11-way image classification set "segmented-dataset" from GitHub (Funky-UWI/FoliageFixerModel); label vocabulary: bacterial spot, early blight, late blight, leaf mold, septoria leaf spot, spider mites two-spotted spider mite, target spot, tomato yellow leaf curl virus, tomato mosaic virus, healthy, powdery mildew.

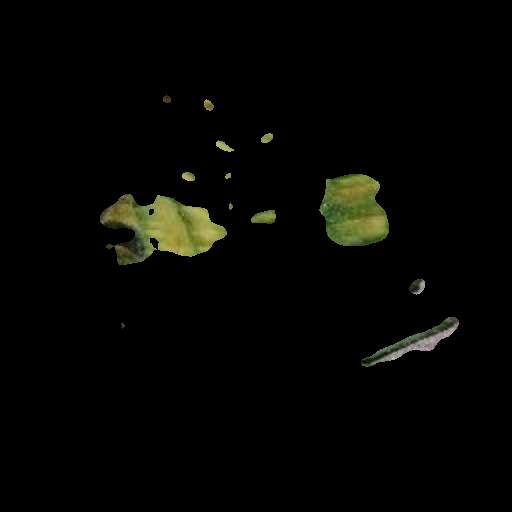
Label: leaf mold

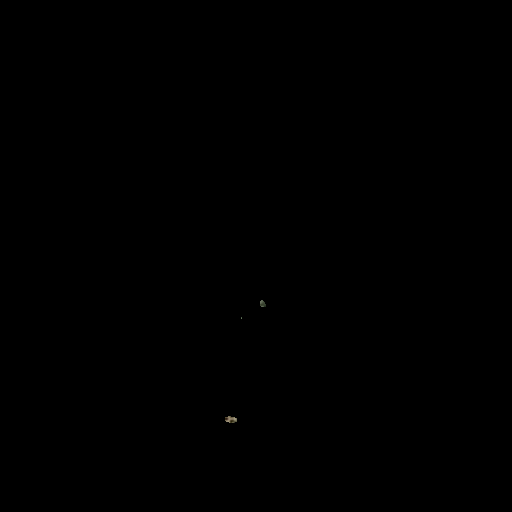
Label: target spot

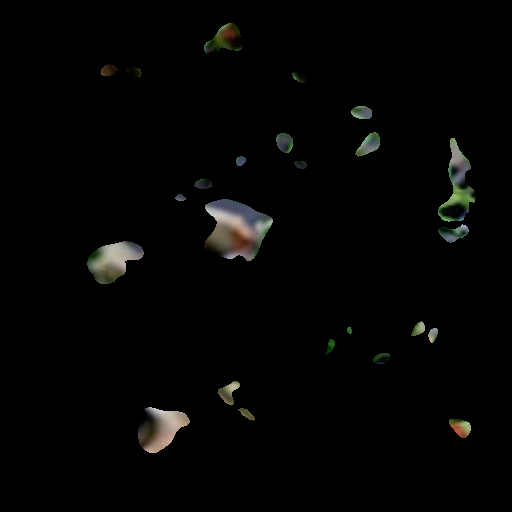
Label: healthy

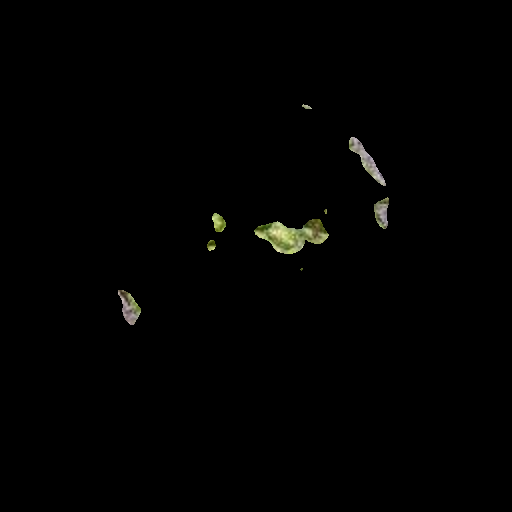
Label: spider mites two-spotted spider mite

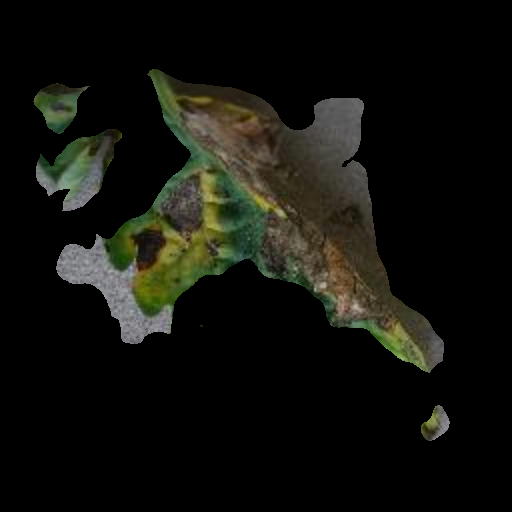
Label: early blight

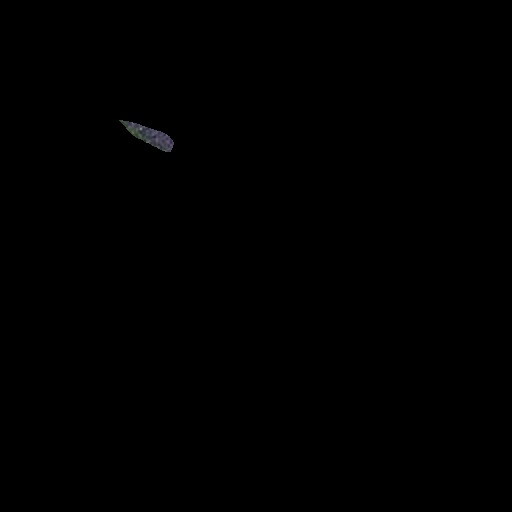
Label: tomato mosaic virus
